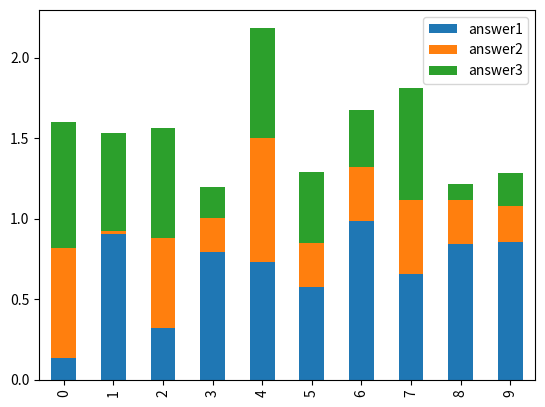

Write Python code to recreate this figure.
"""
Method:         Stacked bar chart
Data Variables: There are several variables: 1 variable is quantitative and other 3 are nominal (or they can be ordinal)
[redacted]
"""

import pandas as pd
import numpy as np
import matplotlib.pyplot as plt

def stacked_bar_chart(data=None):
  if data is None:
      data = pd.DataFrame(np.random.rand(10, 3), columns=['answer1', 'answer2', 'answer3'])
  data.plot(kind='bar', stacked=True)
  plt.show()

stacked_bar_chart()